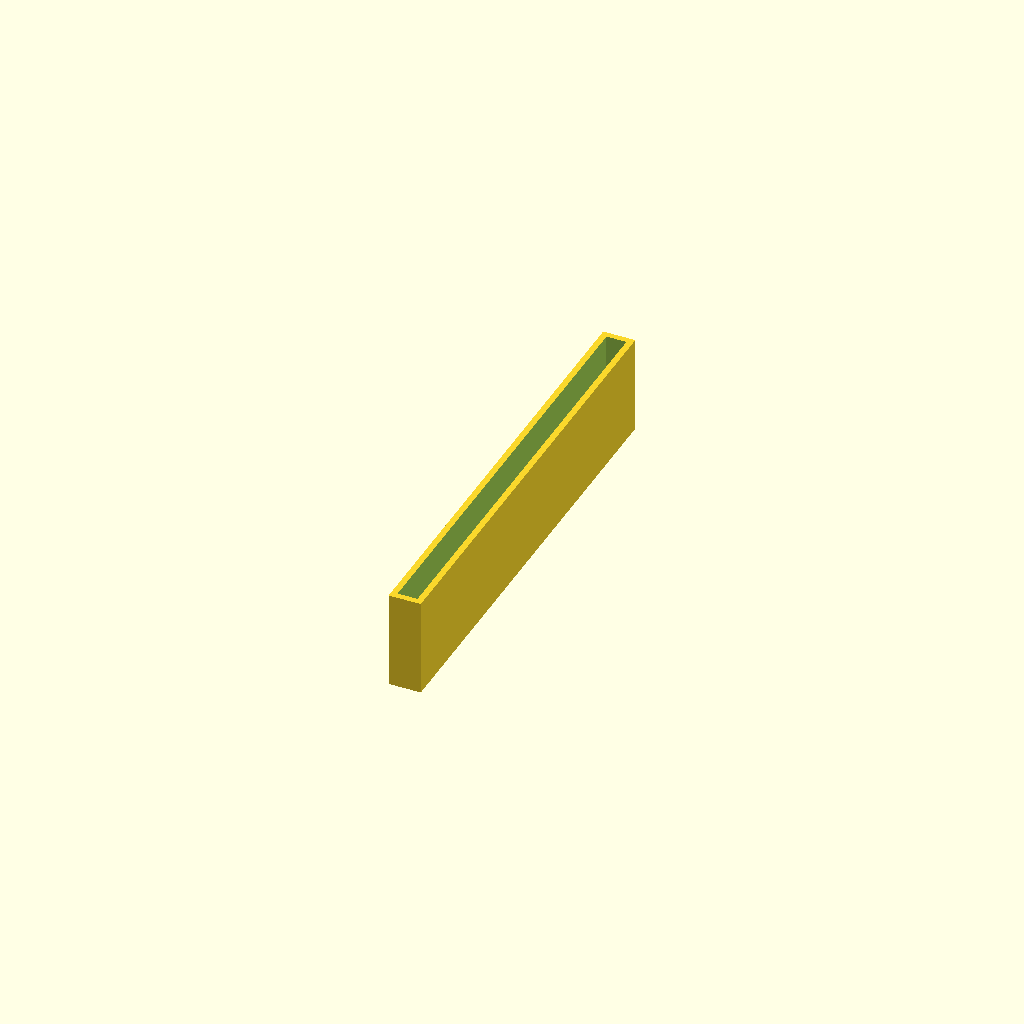
Cell 1: the model at its default parameters.
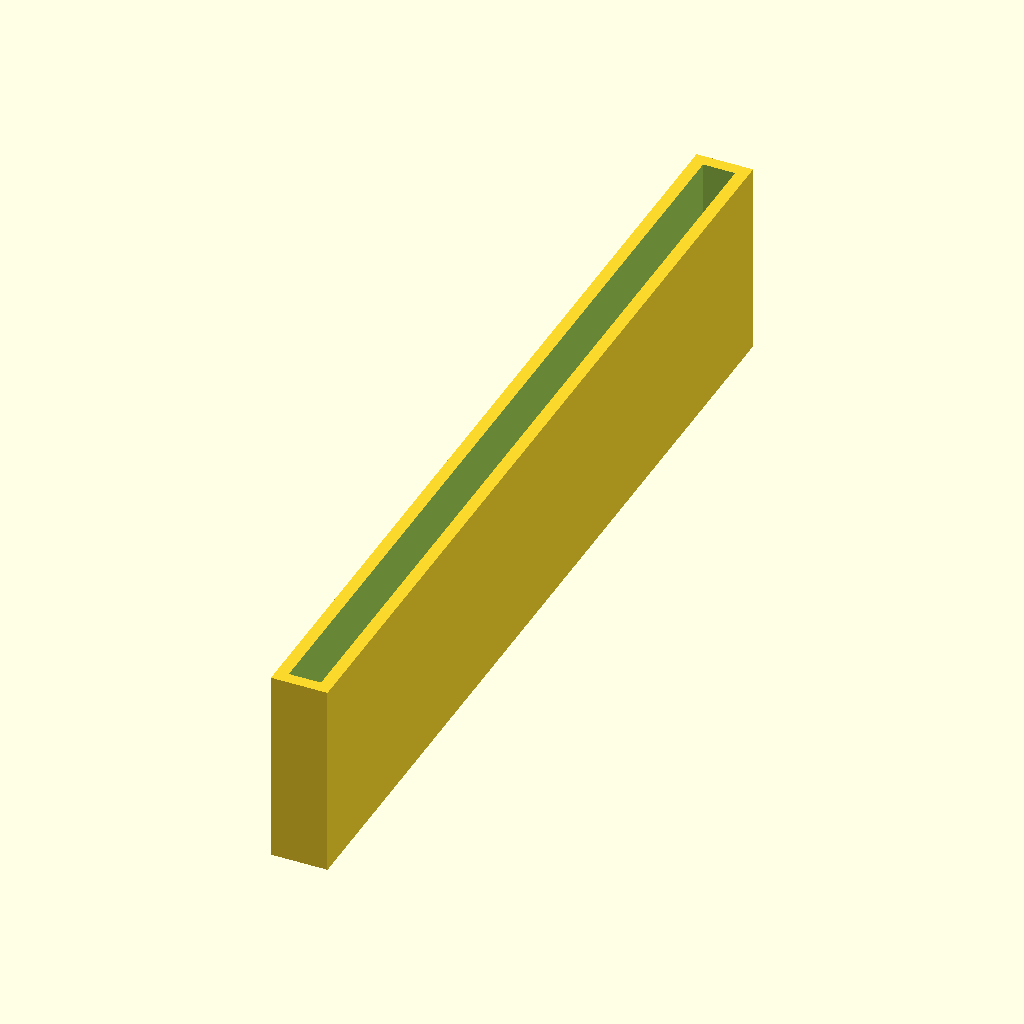
Cell 2 — inches set to 50.8, the other parameters unchanged.
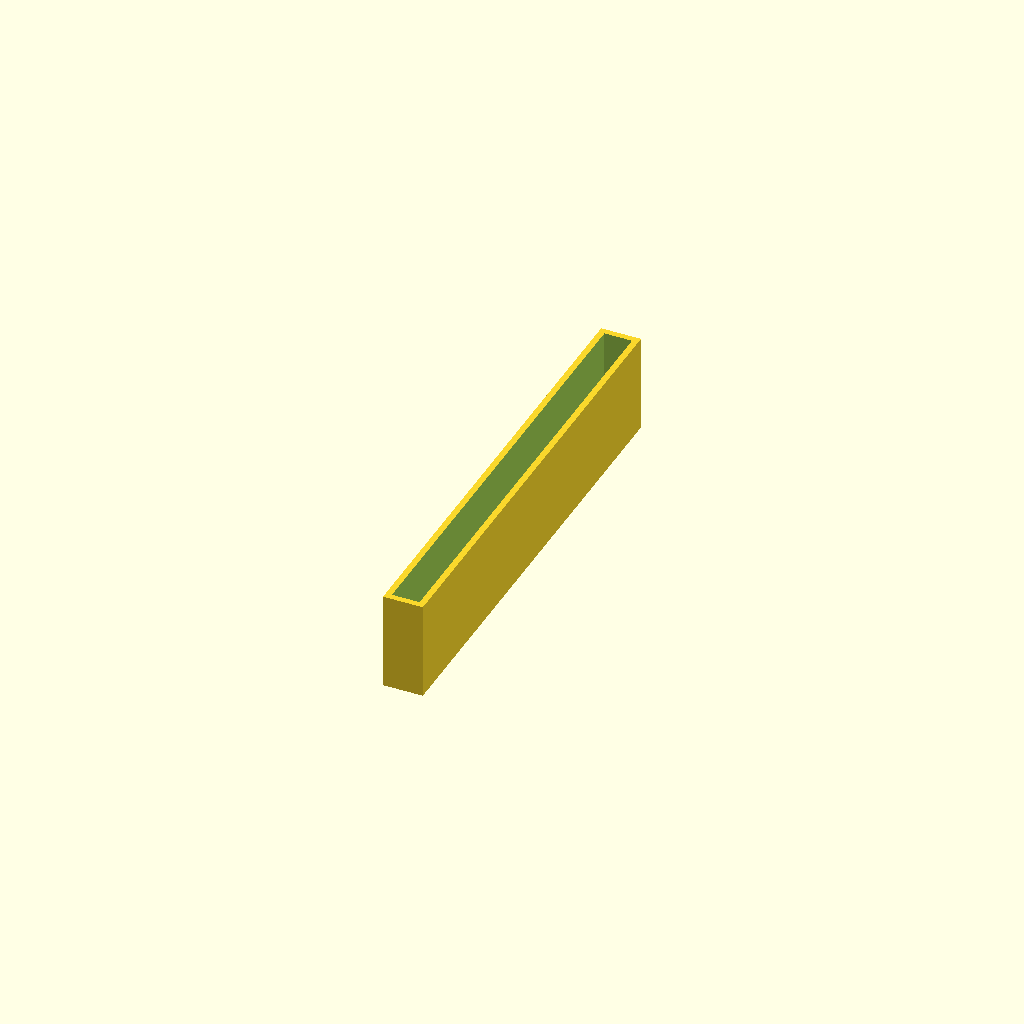
Cell 3: edge_slack = 2 (everything else at default).
One fixed orthographic camera (rotation 55°, 0°, 25°; colour scheme Cornfield) for every cell.
The OpenSCAD source (3D/ModuleStorage/ModuleHolder.scad):
$fa = 1;
$fs = 0.4;
inches = 25.4;
slot1_x = 0.1 * inches;
slot2_x = 2.6 * inches;
edge_slack = 1; // mm
slot_width = 0.0625*inches + edge_slack;
slot_length = 2.35*inches - slot1_x+edge_slack;
slot_height = 0.5 * inches;
wall_thickness = 0.0625*inches;
 difference() {
    cube([slot_width+wall_thickness, slot_length+wall_thickness, slot_height], center=true);
    cube([slot_width, slot_length, slot_height+1], center=true);
}
Customizer parameters (derived from the source; name, type, default, range or options):
inches: number, default 25.4
edge_slack: number, default 1
